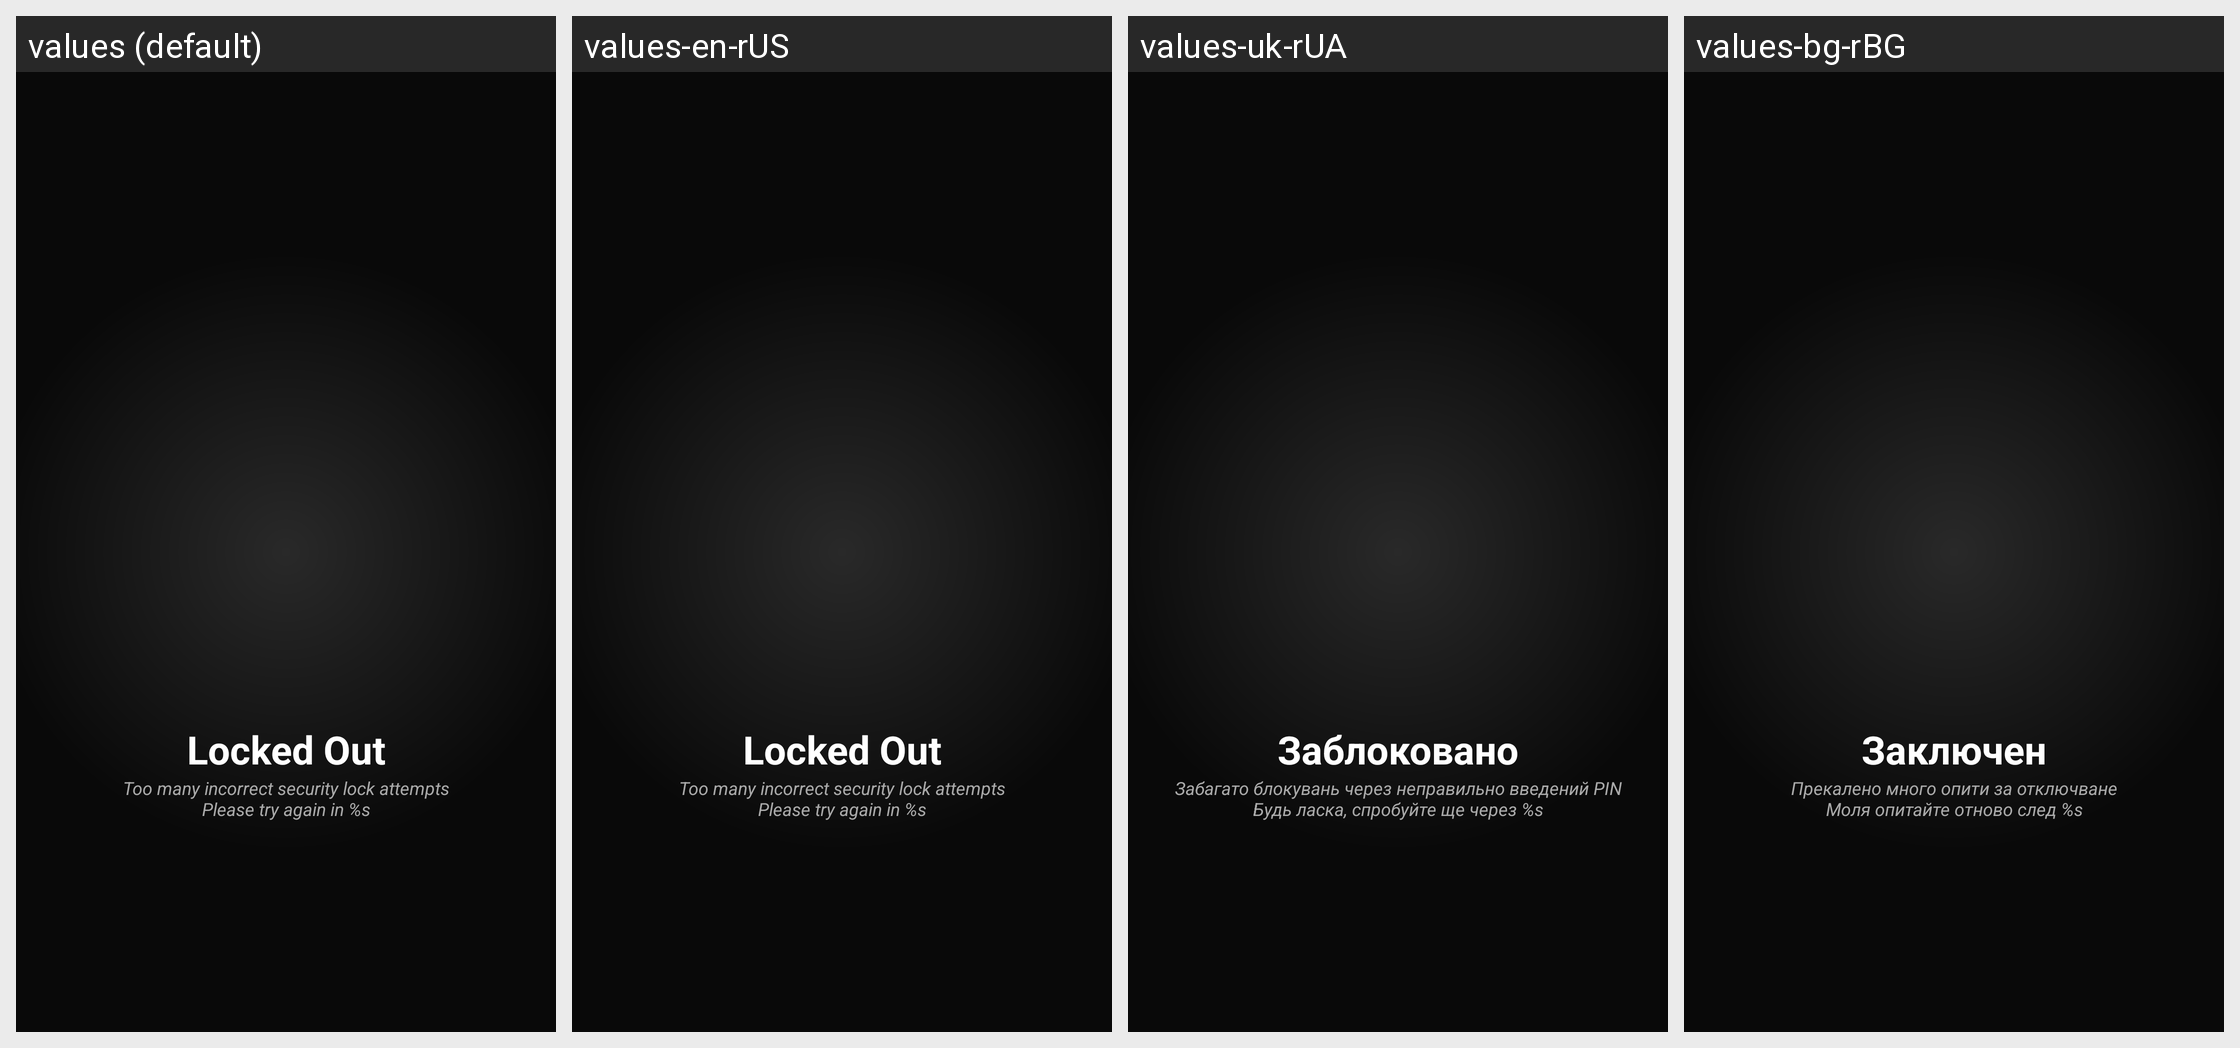

Here is an Android app screen in its default locale and in the app's own translations. Write out the translated-string differences for the strings that appear on this screen.
Android screen res/layout/lockout.xml rendered under 4 locales, left to right: values (default), values-en-rUS, values-uk-rUA, values-bg-rBG. Device: Nexus 5 (rendered at 1080×1920; each locale shown at half size, 540×960, under a caption strip naming it); theme Theme.LimeSSH.Material.Terminal.
Other locales in the repository, not shown: values-cs-rCZ, values-de-rDE, values-en-rGB, values-es-rES, values-fr-rFR, values-it-rIT, values-ja-rJP, values-ko-rKR, values-pt-rBR, values-ro-rRO, values-ru, values-sv-rSE, values-zh-rCN, values-zh-rTW.
Strings drawn on this screen, with the default value and each locale's value (text and hints the layout hard-codes, and strings that could not be matched under every locale, appear in the picture but are not listed):

locked_out
  values: Locked Out
  values-en-rUS: Locked Out
  values-uk-rUA: Заблоковано
  values-bg-rBG: Заключен

too_many_incorrect_security_lock_attempts
  values: Too many incorrect security lock attempts
      Please try again in %s
  values-en-rUS: Too many incorrect security lock attempts
      Please try again in %s
  values-uk-rUA: Забагато блокувань через неправильно введений PIN
      Будь ласка, спробуйте ще через %s
  values-bg-rBG: Прекалено много опити за отключване
      Моля опитайте отново след %s
